Dataset: Machine_Learning (GitHub, imurbi/Machine_Learning). Classes: helipad, no helipad.

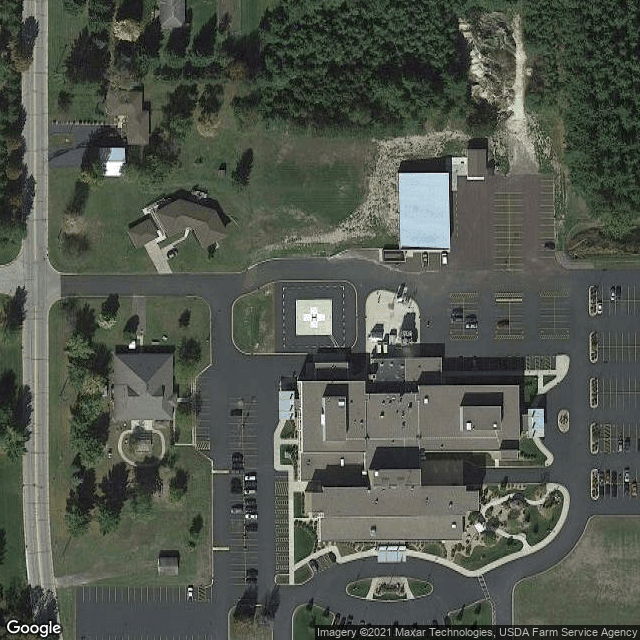
Label: helipad

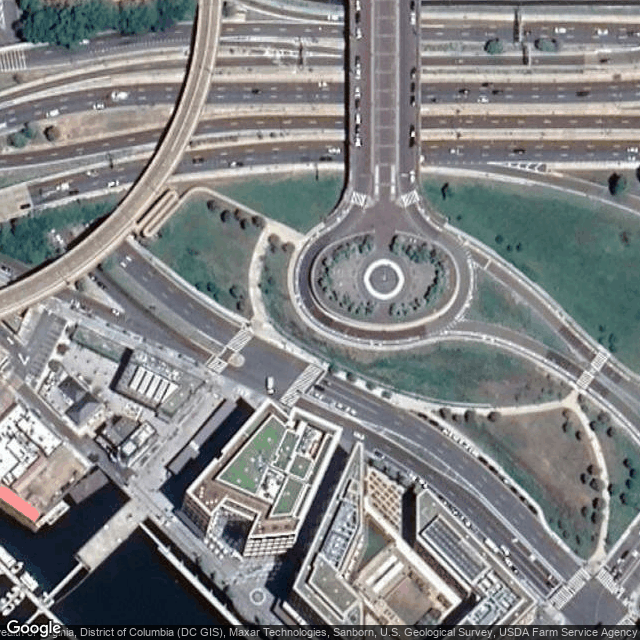
Label: no helipad

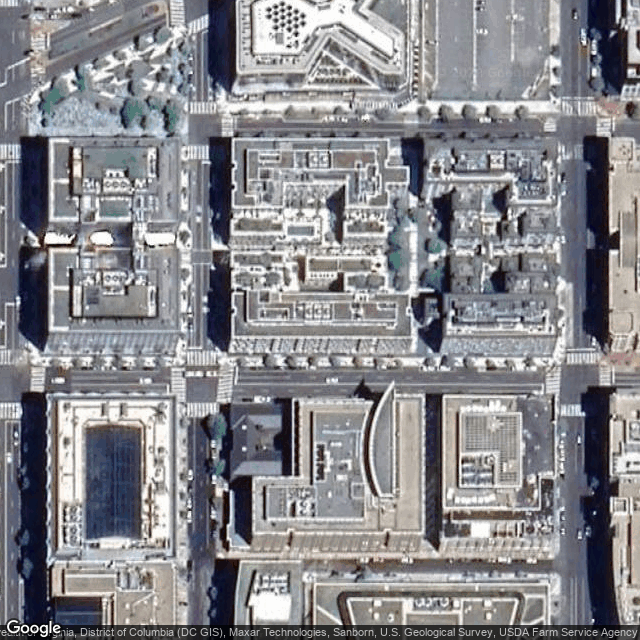
Label: no helipad

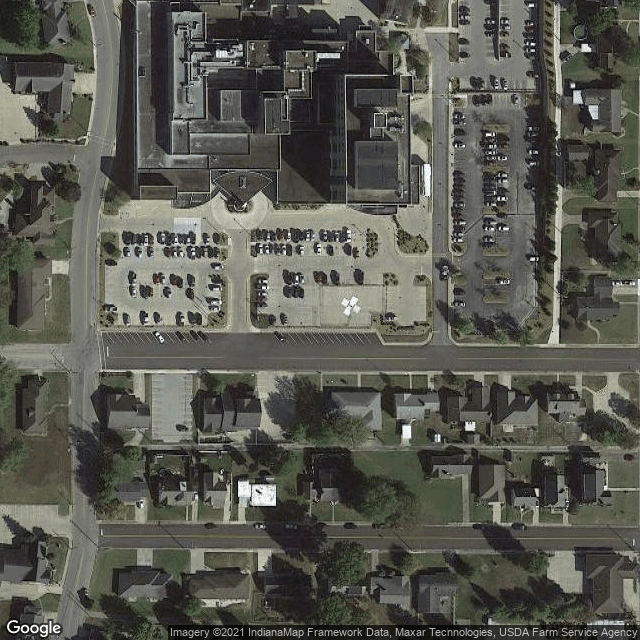
Label: helipad

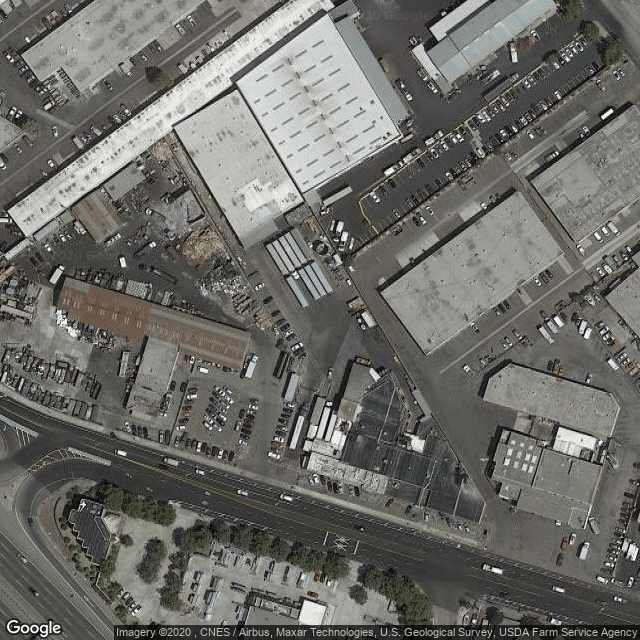
Label: no helipad

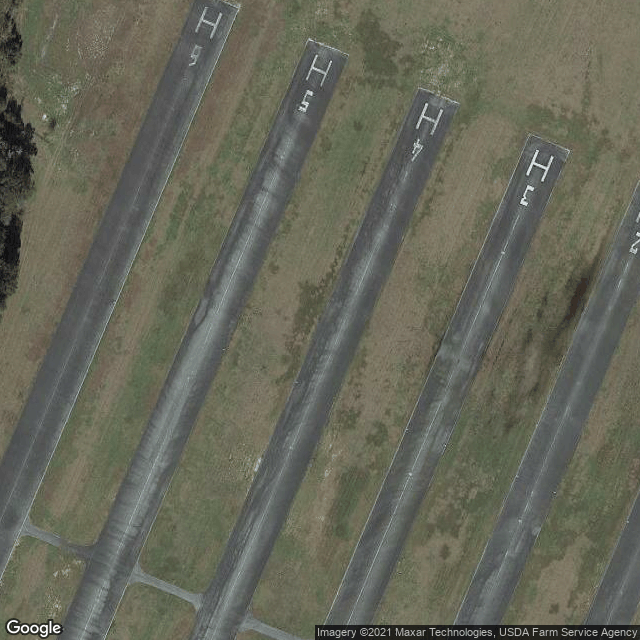
Label: helipad
